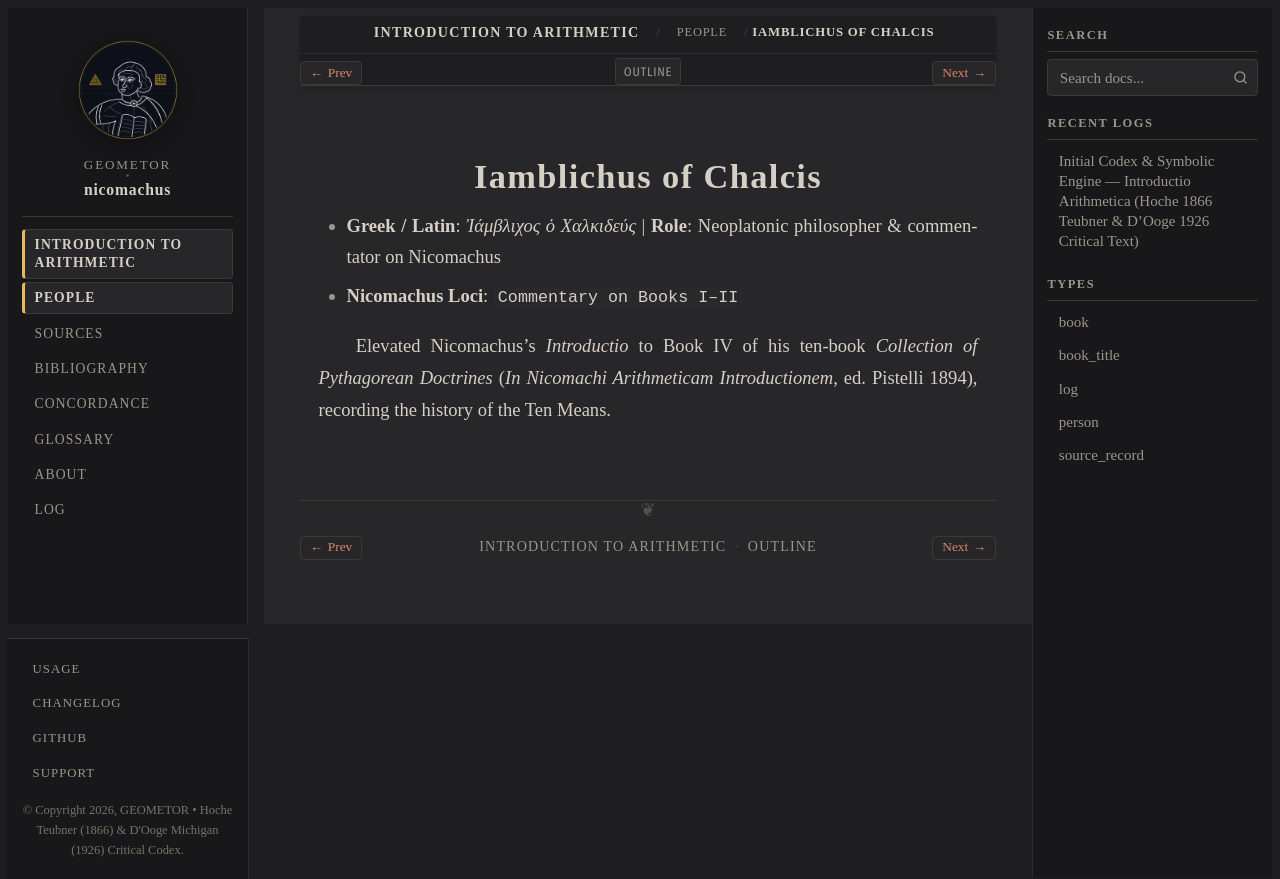

repository: geometor/nicomachus · page: introductio_arithmetica/people/iamblichus.html · generator: sphinx

:type: person
:layout: book
:death_year: 325
:death_label: 325
:lifespan: c. 245–325 CE
:excerpt: - Greek / Latin: Ἰάμβλιχος ὁ Χαλκιδεύς | Role: Neoplatonic philosopher & commentator on Nicomachus

.. _person-iamblichus:

Iamblichus of Chalcis
=====================

- **Greek / Latin**: *Ἰάμβλιχος ὁ Χαλκιδεύς*  |  **Role**: Neoplatonic philosopher & commentator on Nicomachus
- **Nicomachus Loci**: ``Commentary on Books I–II``

Elevated Nicomachus's *Introductio* to Book IV of his ten-book *Collection of Pythagorean Doctrines* (*In Nicomachi Arithmeticam Introductionem*, ed. Pistelli 1894), recording the history of the Ten Means.
